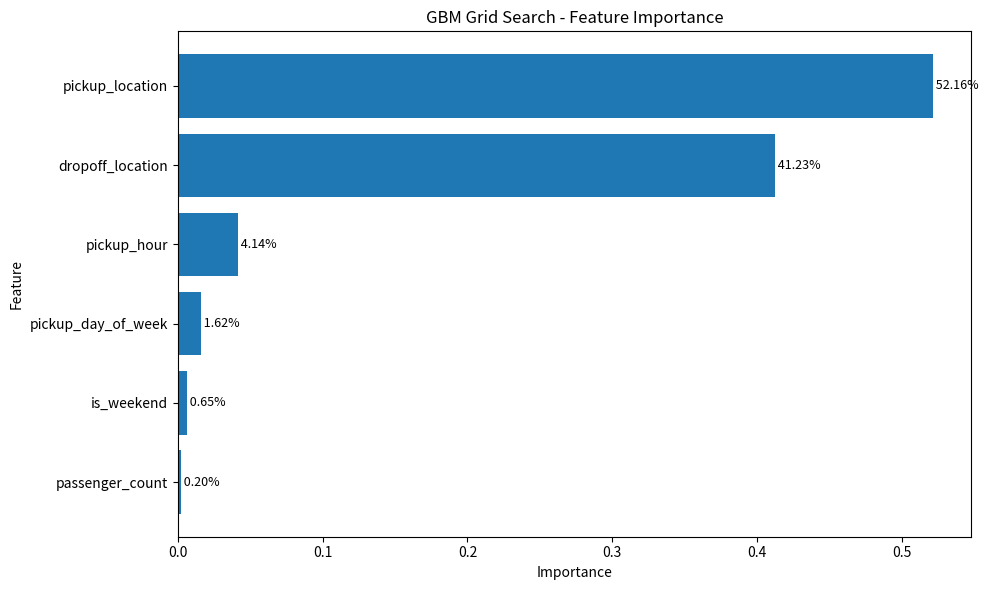

Python code for this plot:
import os
import csv
import matplotlib.pyplot as plt


OUTPUT_DIR = "outputs/metrics"
CHART_DIR = "outputs/metrics/charts"

os.makedirs(
    OUTPUT_DIR,
    exist_ok=True
)

os.makedirs(
    CHART_DIR,
    exist_ok=True
)


# ==========================================================
# FEATURE IMPORTANCE
# Best GBM Grid Search:
# maxDepth=8, learnRate=0.05, ntrees=150
# ==========================================================

features = [
    "pickup_location",
    "dropoff_location",
    "pickup_hour",
    "pickup_day_of_week",
    "is_weekend",
    "passenger_count"
]

importance = [
    0.521630,
    0.412256,
    0.041352,
    0.016244,
    0.006542,
    0.001976
]


# ==========================================================
# PRINT
# ==========================================================

print("=" * 70)
print("GBM GRID SEARCH - FEATURE IMPORTANCE")
print("=" * 70)

for feature, value in zip(
    features,
    importance
):
    print(
        f"{feature:<25}"
        f"{value:>10.6f} "
        f"({value * 100:>6.2f}%)"
    )


# ==========================================================
# SAVE CSV
# ==========================================================

csv_path = os.path.join(
    OUTPUT_DIR,
    "gbm_feature_importance.csv"
)

with open(
    csv_path,
    "w",
    newline="",
    encoding="utf-8-sig"
) as f:

    writer = csv.writer(f)

    writer.writerow(
        [
            "feature",
            "importance",
            "percentage"
        ]
    )

    for feature, value in zip(
        features,
        importance
    ):
        writer.writerow(
            [
                feature,
                value,
                value * 100
            ]
        )


# ==========================================================
# CHART
# ==========================================================

features_reverse = list(
    reversed(features)
)

importance_reverse = list(
    reversed(importance)
)


plt.figure(
    figsize=(10, 6)
)

bars = plt.barh(
    features_reverse,
    importance_reverse
)


for bar in bars:

    value = bar.get_width()

    plt.text(
        value,
        bar.get_y()
        + bar.get_height() / 2,

        f" {value * 100:.2f}%",

        va="center",
        fontsize=9
    )


plt.title(
    "GBM Grid Search - Feature Importance"
)

plt.xlabel(
    "Importance"
)

plt.ylabel(
    "Feature"
)

plt.tight_layout()


chart_path = os.path.join(
    CHART_DIR,
    "gbm_feature_importance.png"
)

plt.savefig(
    chart_path,
    dpi=300
)

plt.close()


print("\nSAVED:")
print(csv_path)
print(chart_path)

print("\n" + "=" * 70)
print("FEATURE IMPORTANCE SUCCESS")
print("=" * 70)
